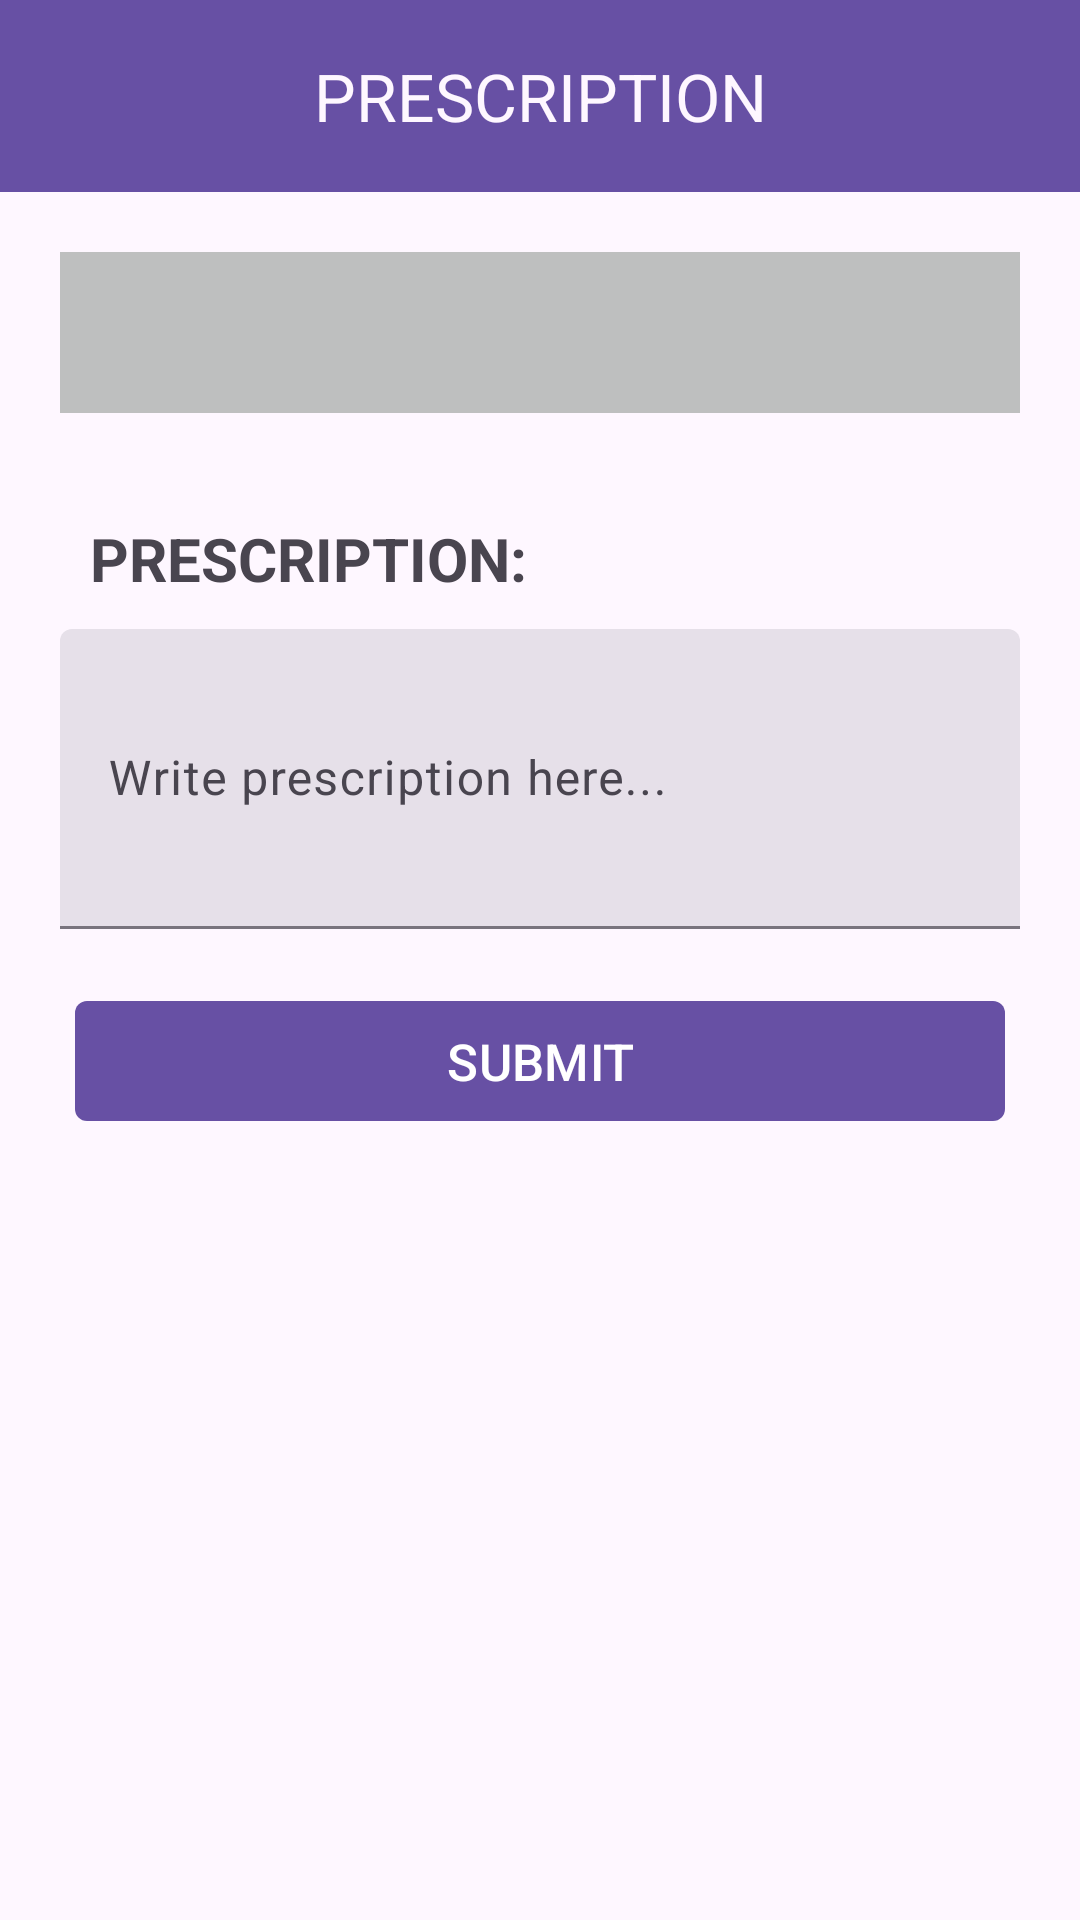

Android layout source for this screen:
<!-- AndroidManifest.xml: application theme Theme.MetrocareClinic -->
<!-- res/layout/activity_add_prescription.xml -->
<?xml version="1.0" encoding="utf-8"?>
<RelativeLayout xmlns:android="http://schemas.android.com/apk/res/android"
    xmlns:app="http://schemas.android.com/apk/res-auto"
    xmlns:tools="http://schemas.android.com/tools"
    android:layout_width="match_parent"
    android:layout_height="match_parent"
    tools:context=".AddPrescription">

    <com.google.android.material.appbar.MaterialToolbar
        android:layout_width="match_parent"
        android:layout_height="wrap_content"
        android:id="@+id/toolbar"
        app:title="PRESCRIPTION"
        android:background="?attr/colorPrimary"
        app:titleTextColor="?attr/colorSurface"
        app:titleCentered="true"/>
    <TextView
        android:layout_width="match_parent"
        android:layout_height="wrap_content"
        android:id="@+id/patientName"
        android:layout_below="@id/toolbar"
        android:layout_margin="20dp"
        android:background="#BEBFBF"
        android:textStyle="bold"
        android:textSize="25sp"
        android:padding="10dp"/>

    <TextView
        android:layout_width="match_parent"
        android:layout_height="wrap_content"
        android:id="@+id/patientPres"
        android:text="PRESCRIPTION:"
        android:layout_below="@id/patientName"
        android:layout_marginEnd="20dp"
        android:layout_marginStart="20dp"
        android:layout_marginTop="5dp"
        android:textStyle="bold"
        android:textSize="20sp"
        android:padding="10dp"/>

    <com.google.android.material.textfield.TextInputLayout
        android:layout_width="match_parent"
        android:minHeight="100dp"
        android:layout_height="wrap_content"
        android:layout_marginStart="20sp"
        android:layout_marginEnd="20sp"
        android:layout_marginTop="0dp"
        style="@style/Widget.Material3.TextInputLayout.FilledBox.Dense"
        android:hint="Write prescription here..."
        android:id="@+id/phoneLayout"
        android:layout_below="@id/patientPres">

        <com.google.android.material.textfield.TextInputEditText
            android:layout_width="match_parent"
            android:minHeight="100dp"
            android:layout_height="wrap_content"
            android:id="@+id/prescription"
            android:inputType="textMultiLine"/>

    </com.google.android.material.textfield.TextInputLayout>


    <LinearLayout
        android:layout_width="match_parent"
        android:layout_height="wrap_content"
        android:orientation="horizontal"
        android:id="@+id/btnLayout"
        android:layout_below="@id/phoneLayout"
        android:layout_margin="20dp"
        android:gravity="center">

        <com.google.android.material.button.MaterialButton
            android:layout_width="match_parent"
            android:layout_height="wrap_content"
            android:text="SUBMIT"
            app:cornerRadius="4dp"
            android:textSize="17sp"
            android:layout_marginStart="5dp"
            android:layout_marginEnd="5dp"
            android:id="@+id/UpdatePrescriptionBtn"/>

    </LinearLayout>
    <TextView
        android:layout_width="match_parent"
        android:layout_height="wrap_content"
        android:textColor="@color/colorRed"
        android:gravity="center"
        android:layout_below="@+id/btnLayout"
        android:layout_marginTop="20dp"
        android:id="@+id/showPresErrors"
        android:textSize="20sp"/>
    <TextView
        android:layout_width="match_parent"
        android:layout_height="wrap_content"
        android:textColor="@color/colorGreen"
        android:gravity="center"
        android:layout_below="@+id/showPresErrors"
        android:layout_marginTop="20dp"
        android:textStyle="bold"
        android:id="@+id/showPresSuccess"
        android:textSize="25sp"/>

</RelativeLayout>
<!-- resources referenced by this layout -->
<resources>
  <color name="colorGreen">#01BA08</color>
  <color name="colorRed">#c11515</color>
  <style name="Theme.MetrocareClinic" parent="Base.Theme.MetrocareClinic" />
  <style name="Base.Theme.MetrocareClinic" parent="Theme.Material3.DayNight.NoActionBar">
          
          
      </style>
</resources>
